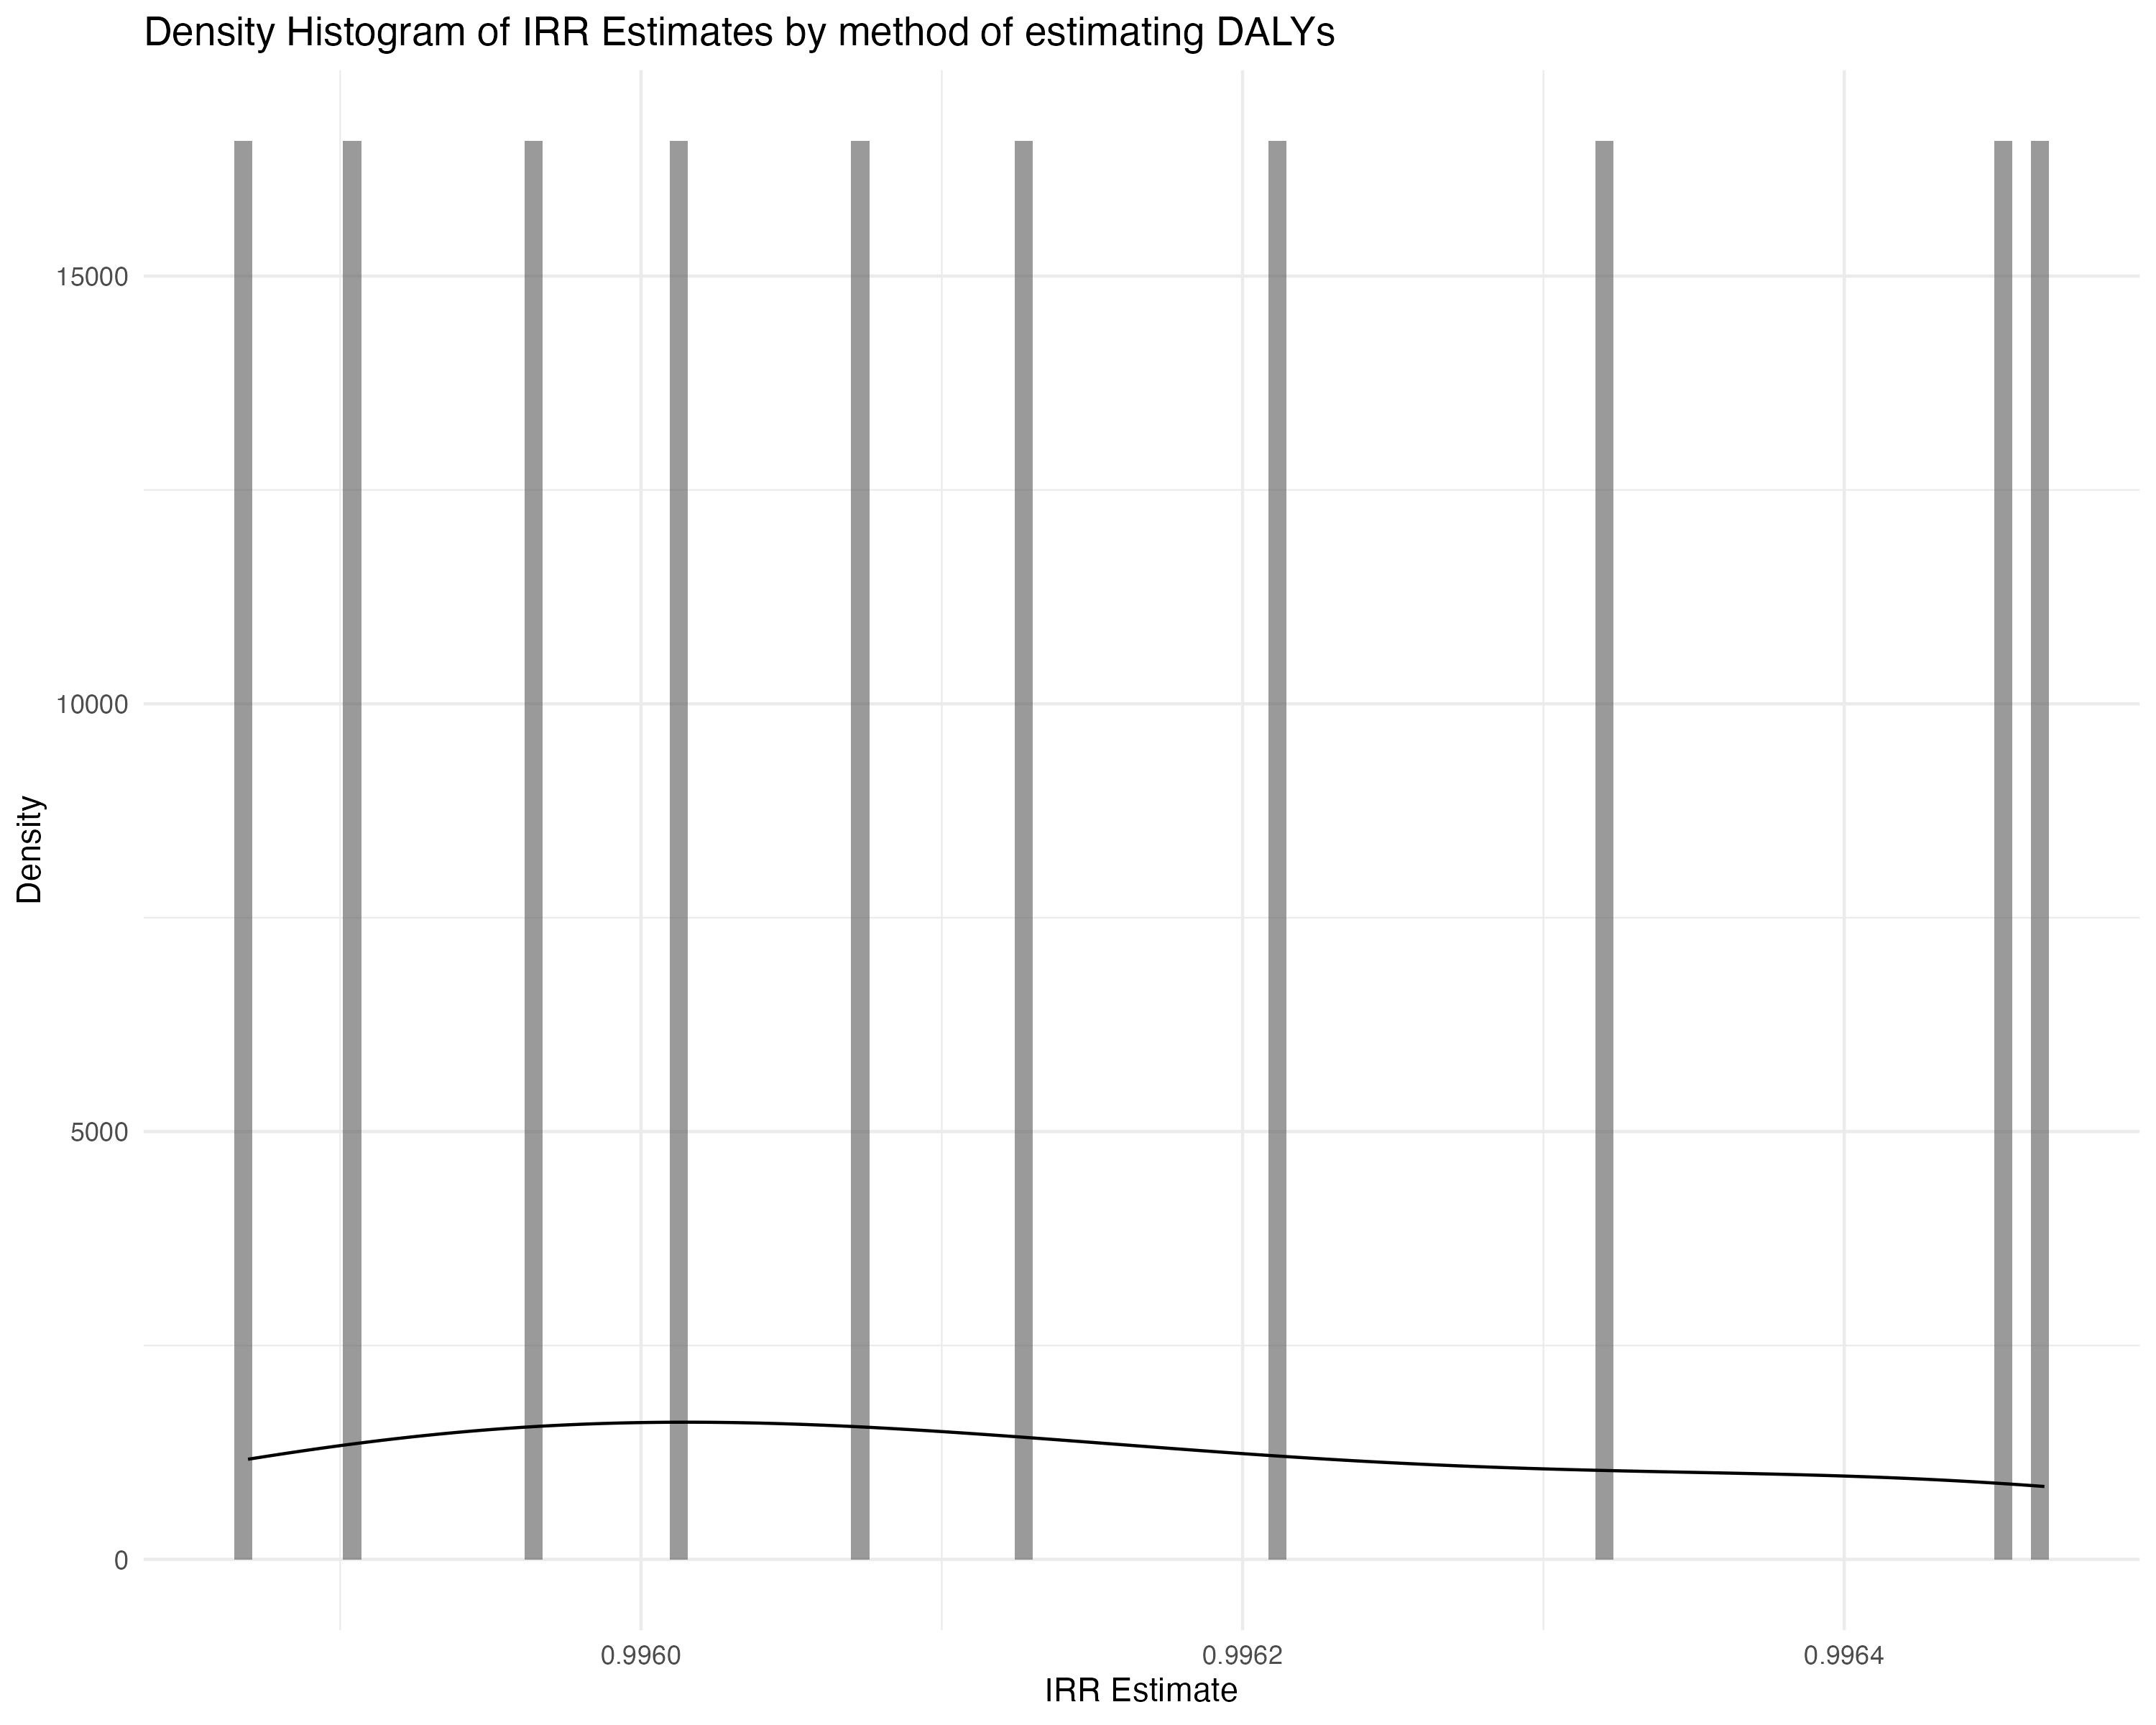

The table this chart was drawn from, first rows:
method, mean, lower 95% CI, upper 95% CI
overall, 0.9961, 0.996, 0.9963
DALY 1, 0.9961, 0.996, 0.9963
